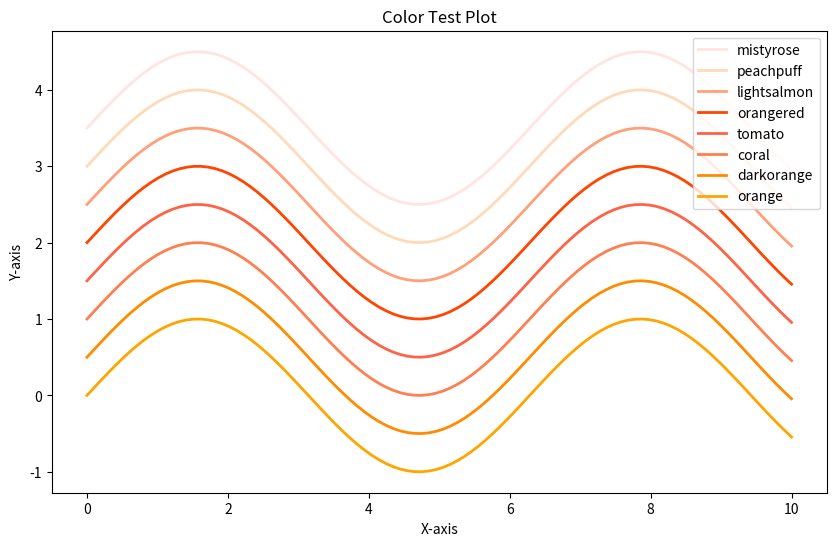

This chart was generated by the following Python code:
import numpy as np
import matplotlib.pyplot as plt

# Create some sample data
x = np.linspace(0, 10, 100)
y = np.sin(x)

# List of colors to test
colors = [
'orange',
'darkorange',
'coral',
'tomato',
'orangered',
'lightsalmon',
'peachpuff',
'mistyrose'
]

# Plot each line with a different color
plt.figure(figsize=(10, 6))
for i, color in enumerate(colors):
    plt.plot(x, y + i * 0.5, label=color, linewidth = 2, color=color)  # Offset each line by 0.5 in y-direction for visibility

handles, labels = plt.gca().get_legend_handles_labels()

# order of colours same as plot
plt.legend(handles[::-1], labels[::-1], loc = "upper right")
plt.title("Color Test Plot")
plt.xlabel("X-axis")
plt.ylabel("Y-axis")

# Show plot
plt.show()